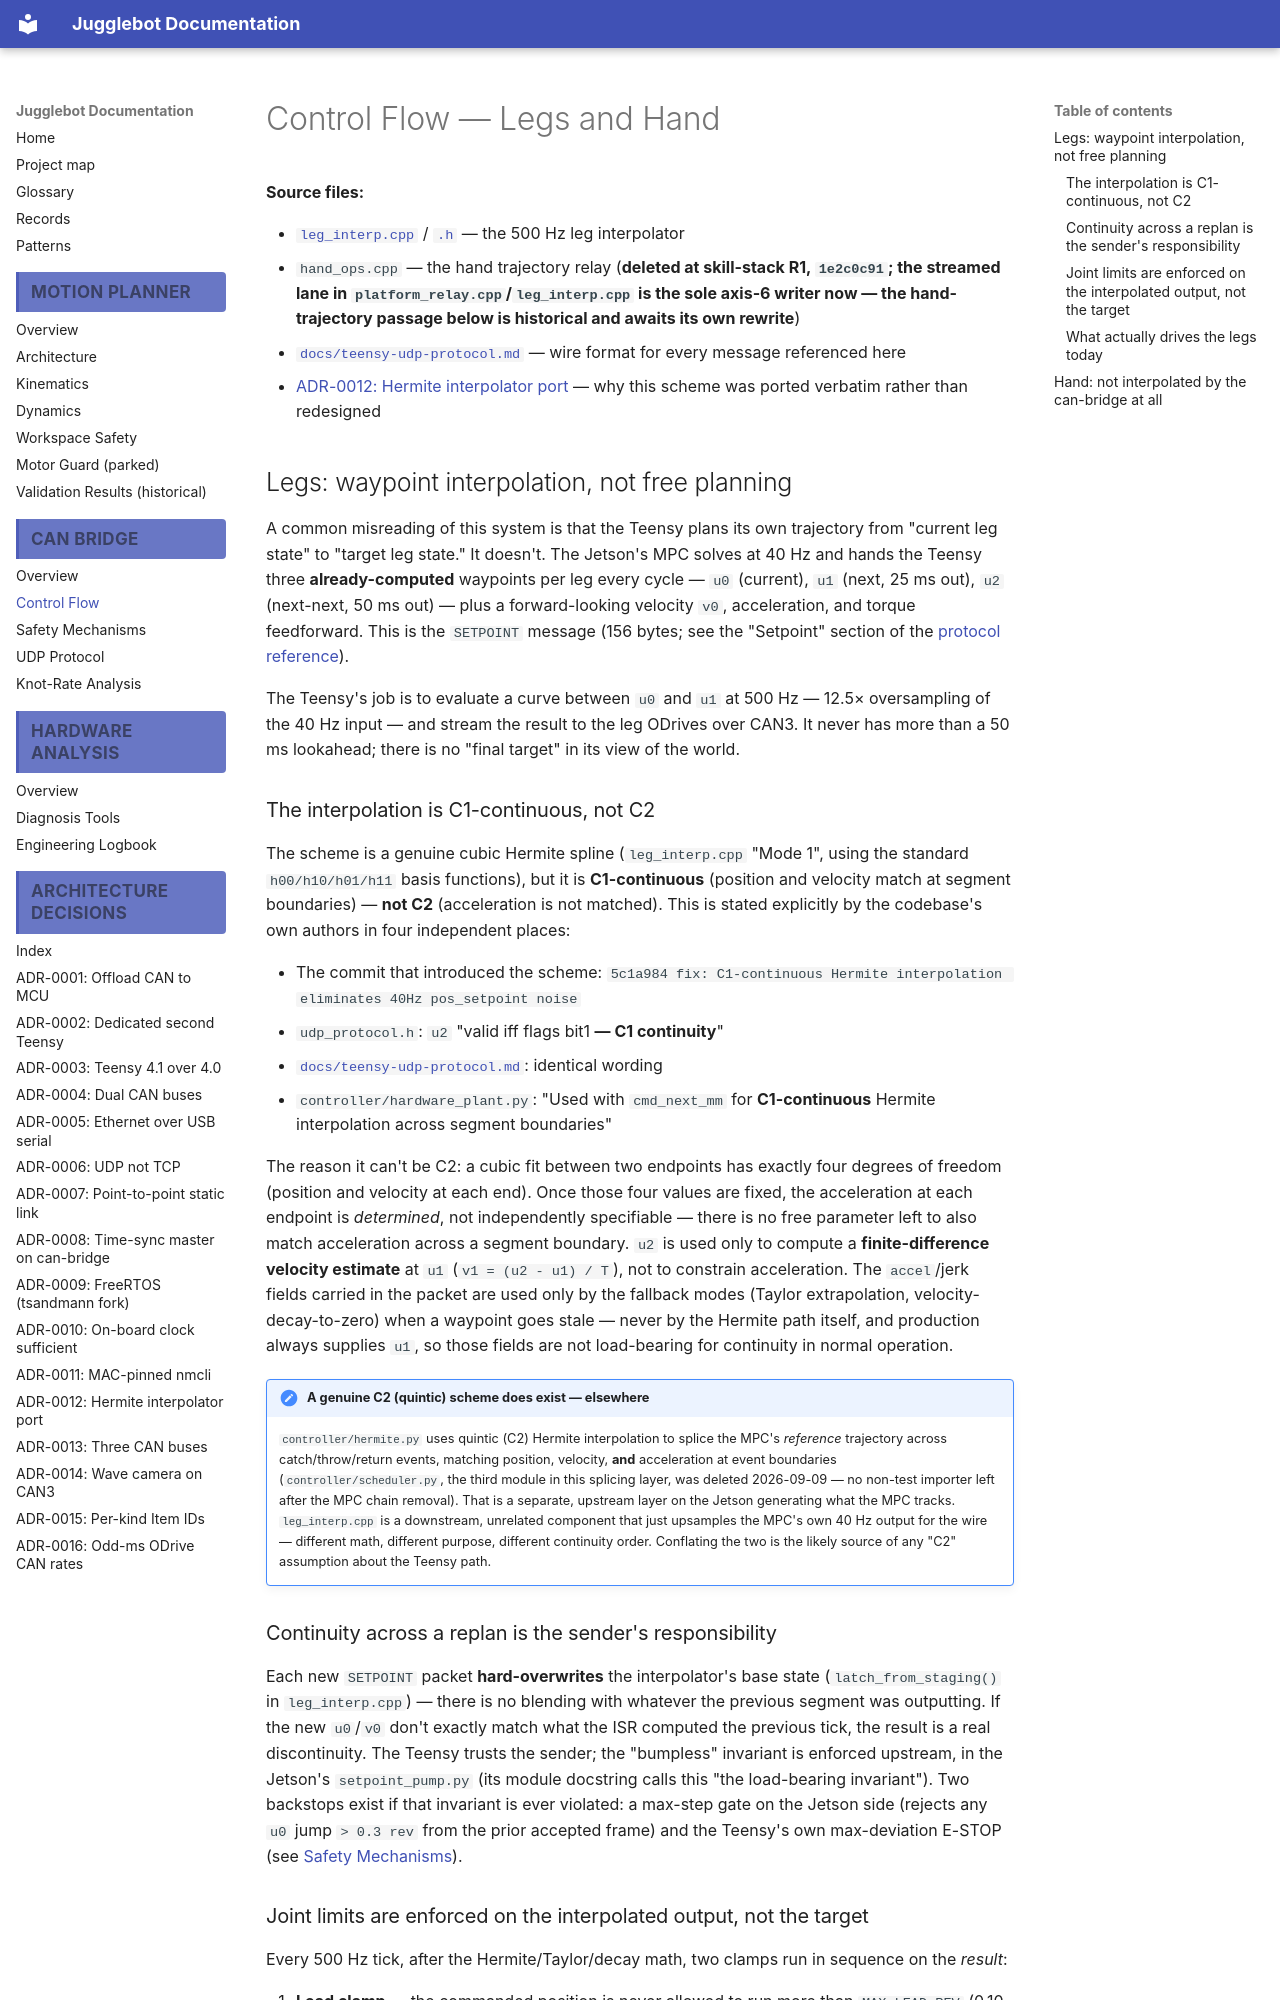

repository: Project-DeepBlue-Juggling/Jugglebot · page: can_bridge/control/index.html · generator: mkdocs

# Control Flow — Legs and Hand

**Source files:**

- [`leg_interp.cpp`](https://github.com/Project-DeepBlue-Juggling/Jugglebot/blob/main/ros_ws/src/jugglebot/Teensy_code_canbridge/leg_interp.cpp) / [`.h`](https://github.com/Project-DeepBlue-Juggling/Jugglebot/blob/main/ros_ws/src/jugglebot/Teensy_code_canbridge/leg_interp.h) — the 500 Hz leg interpolator
- `hand_ops.cpp` — the hand trajectory relay (**deleted at skill-stack R1, `1e2c0c91`; the streamed lane in `platform_relay.cpp`/`leg_interp.cpp` is the sole axis-6 writer now — the hand-trajectory passage below is historical and awaits its own rewrite**)
- [`docs/teensy-udp-protocol.md`](../teensy-udp-protocol.md) — wire format for every message referenced here
- [ADR-0012: Hermite interpolator port](../adr/0012-hermite-interpolator-port.md) — why this scheme was ported verbatim rather than redesigned

## Legs: waypoint interpolation, not free planning

A common misreading of this system is that the Teensy plans its own
trajectory from "current leg state" to "target leg state." It doesn't. The
Jetson's MPC solves at 40 Hz and hands the Teensy three **already-computed**
waypoints per leg every cycle — `u0` (current), `u1` (next, 25 ms out),
`u2` (next-next, 50 ms out) — plus a forward-looking velocity `v0`,
acceleration, and torque feedforward. This is the `SETPOINT` message
(156 bytes; see the "Setpoint" section of the
[protocol reference](../teensy-udp-protocol.md)).

The Teensy's job is to evaluate a curve between `u0` and `u1` at 500 Hz —
12.5× oversampling of the 40 Hz input — and stream the result to the leg
ODrives over CAN3. It never has more than a 50 ms lookahead; there is no
"final target" in its view of the world.

### The interpolation is C1-continuous, not C2

The scheme is a genuine cubic Hermite spline
(`leg_interp.cpp` "Mode 1", using the standard `h00/h10/h01/h11` basis
functions), but it is **C1-continuous** (position and velocity match at
segment boundaries) — **not C2** (acceleration is not matched). This is
stated explicitly by the codebase's own authors in four independent
places:

- The commit that introduced the scheme:
  `5c1a984 fix: C1-continuous Hermite interpolation eliminates 40Hz pos_setpoint noise`
- `udp_protocol.h`: `u2` "valid iff flags bit1 **— C1 continuity**"
- [`docs/teensy-udp-protocol.md`](../teensy-udp-protocol.md): identical wording
- `controller/hardware_plant.py`: "Used with `cmd_next_mm` for **C1-continuous**
  Hermite interpolation across segment boundaries"

The reason it can't be C2: a cubic fit between two endpoints has exactly
four degrees of freedom (position and velocity at each end). Once those
four values are fixed, the acceleration at each endpoint is *determined*,
not independently specifiable — there is no free parameter left to also
match acceleration across a segment boundary. `u2` is used only to compute
a **finite-difference velocity estimate** at `u1` (`v1 = (u2 - u1) / T`),
not to constrain acceleration. The `accel`/jerk fields carried in the
packet are used only by the fallback modes (Taylor extrapolation,
velocity-decay-to-zero) when a waypoint goes stale — never by the Hermite
path itself, and production always supplies `u1`, so those fields are not
load-bearing for continuity in normal operation.

!!! note "A genuine C2 (quintic) scheme does exist — elsewhere"
    `controller/hermite.py` uses quintic (C2)
    Hermite interpolation to splice the MPC's *reference* trajectory across
    catch/throw/return events, matching position, velocity, **and**
    acceleration at event boundaries (`controller/scheduler.py`, the third
    module in this splicing layer, was deleted 2026-09-09 — no non-test
    importer left after the MPC chain removal).
    That is a separate, upstream layer on the Jetson generating what the
    MPC tracks. `leg_interp.cpp` is a downstream, unrelated component that
    just upsamples the MPC's own 40 Hz output for the wire — different
    math, different purpose, different continuity order. Conflating the
    two is the likely source of any "C2" assumption about the Teensy path.

### Continuity across a replan is the sender's responsibility

Each new `SETPOINT` packet **hard-overwrites** the interpolator's base
state (`latch_from_staging()` in `leg_interp.cpp`) — there is no blending
with whatever the previous segment was outputting. If the new `u0`/`v0`
don't exactly match what the ISR computed the previous tick, the result is
a real discontinuity. The Teensy trusts the sender; the "bumpless" invariant
is enforced upstream, in the Jetson's `setpoint_pump.py` (its module
docstring calls this "the load-bearing invariant"). Two backstops exist if
that invariant is ever violated: a max-step gate on the Jetson side
(rejects any `u0` jump `> 0.3 rev` from the prior accepted frame) and the
Teensy's own max-deviation E-STOP (see [Safety Mechanisms](safety.md)).
